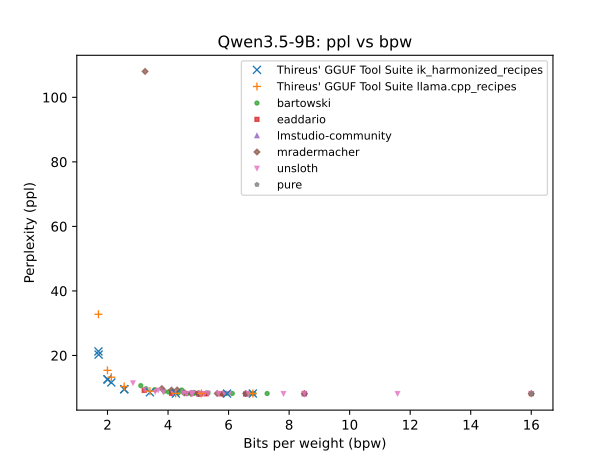

The file beside this chart, header and first rows:
QTYPE, bpw, ppl
bf16, 16, 8.187
bf16, 16, 8.186
bf16, 16, 8.187
bf16, 16, 8.188
bf16, 16, 8.187
q8_0, 11.58, 8.197
q8_0, 8.519, 8.199
q8_0, 8.503, 8.197
q8_0, 8.503, 8.197
q8_0, 8.503, 8.197
q8_0, 8.503, 8.197
q8_0, 7.814, 8.186
iq6_k, 7.274, 8.22
iq6_k, 6.834, 8.227
iq6_k, 6.801, 8.211
iq6_k, 6.799, 8.2
iq6_k, 6.683, 8.214
iq6_k, 6.654, 8.22
q6_K, 6.566, 8.213
q6_K, 6.566, 8.213
q6_K, 6.565, 8.069
q5_1, 6.122, 8.237
q5_1, 6.016, 8.195
q5_1, 5.952, 8.198
q5_1, 5.927, 8.254
q5_1, 5.867, 8.19
q5_1, 5.821, 8.224
q5_1, 5.817, 8.133
q5_1, 5.769, 8.115
iq5_k, 5.674, 8.199
iq5_k, 5.624, 8.226
iq5_ks, 5.321, 8.284
iq5_ks, 5.32, 8.375
iq5_ks, 5.278, 8.286
iq5_ks, 5.253, 8.293
iq5_ks, 5.253, 8.121
iq5_ks, 5.206, 8.175
q4_1, 5.101, 8.232
q4_1, 5.066, 8.141
q4_1, 5.066, 8.201
q4_1, 5.02, 8.147
q4_1, 5.02, 8.151
q4_1, 5.018, 8.182
q4_1, 5.018, 8.182
q4_1, 4.976, 8.313
q4_1, 4.858, 8.544
q4_1, 4.855, 8.254
q4_1, 4.81, 8.2
q4_1, 4.797, 8.392
q4_1, 4.789, 8.172
q4_1, 4.762, 8.238
iq4_k, 4.64, 8.251
iq4_k, 4.608, 8.171
iq4_k, 4.549, 8.422
iq4_k, 4.525, 8.385
iq4_k, 4.506, 8.358
iq4_k, 4.45, 9.298
iq4_ks, 4.339, 8.397
iq4_ks, 4.301, 9.325
iq4_ks, 4.258, 8.205
... 32 more rows
